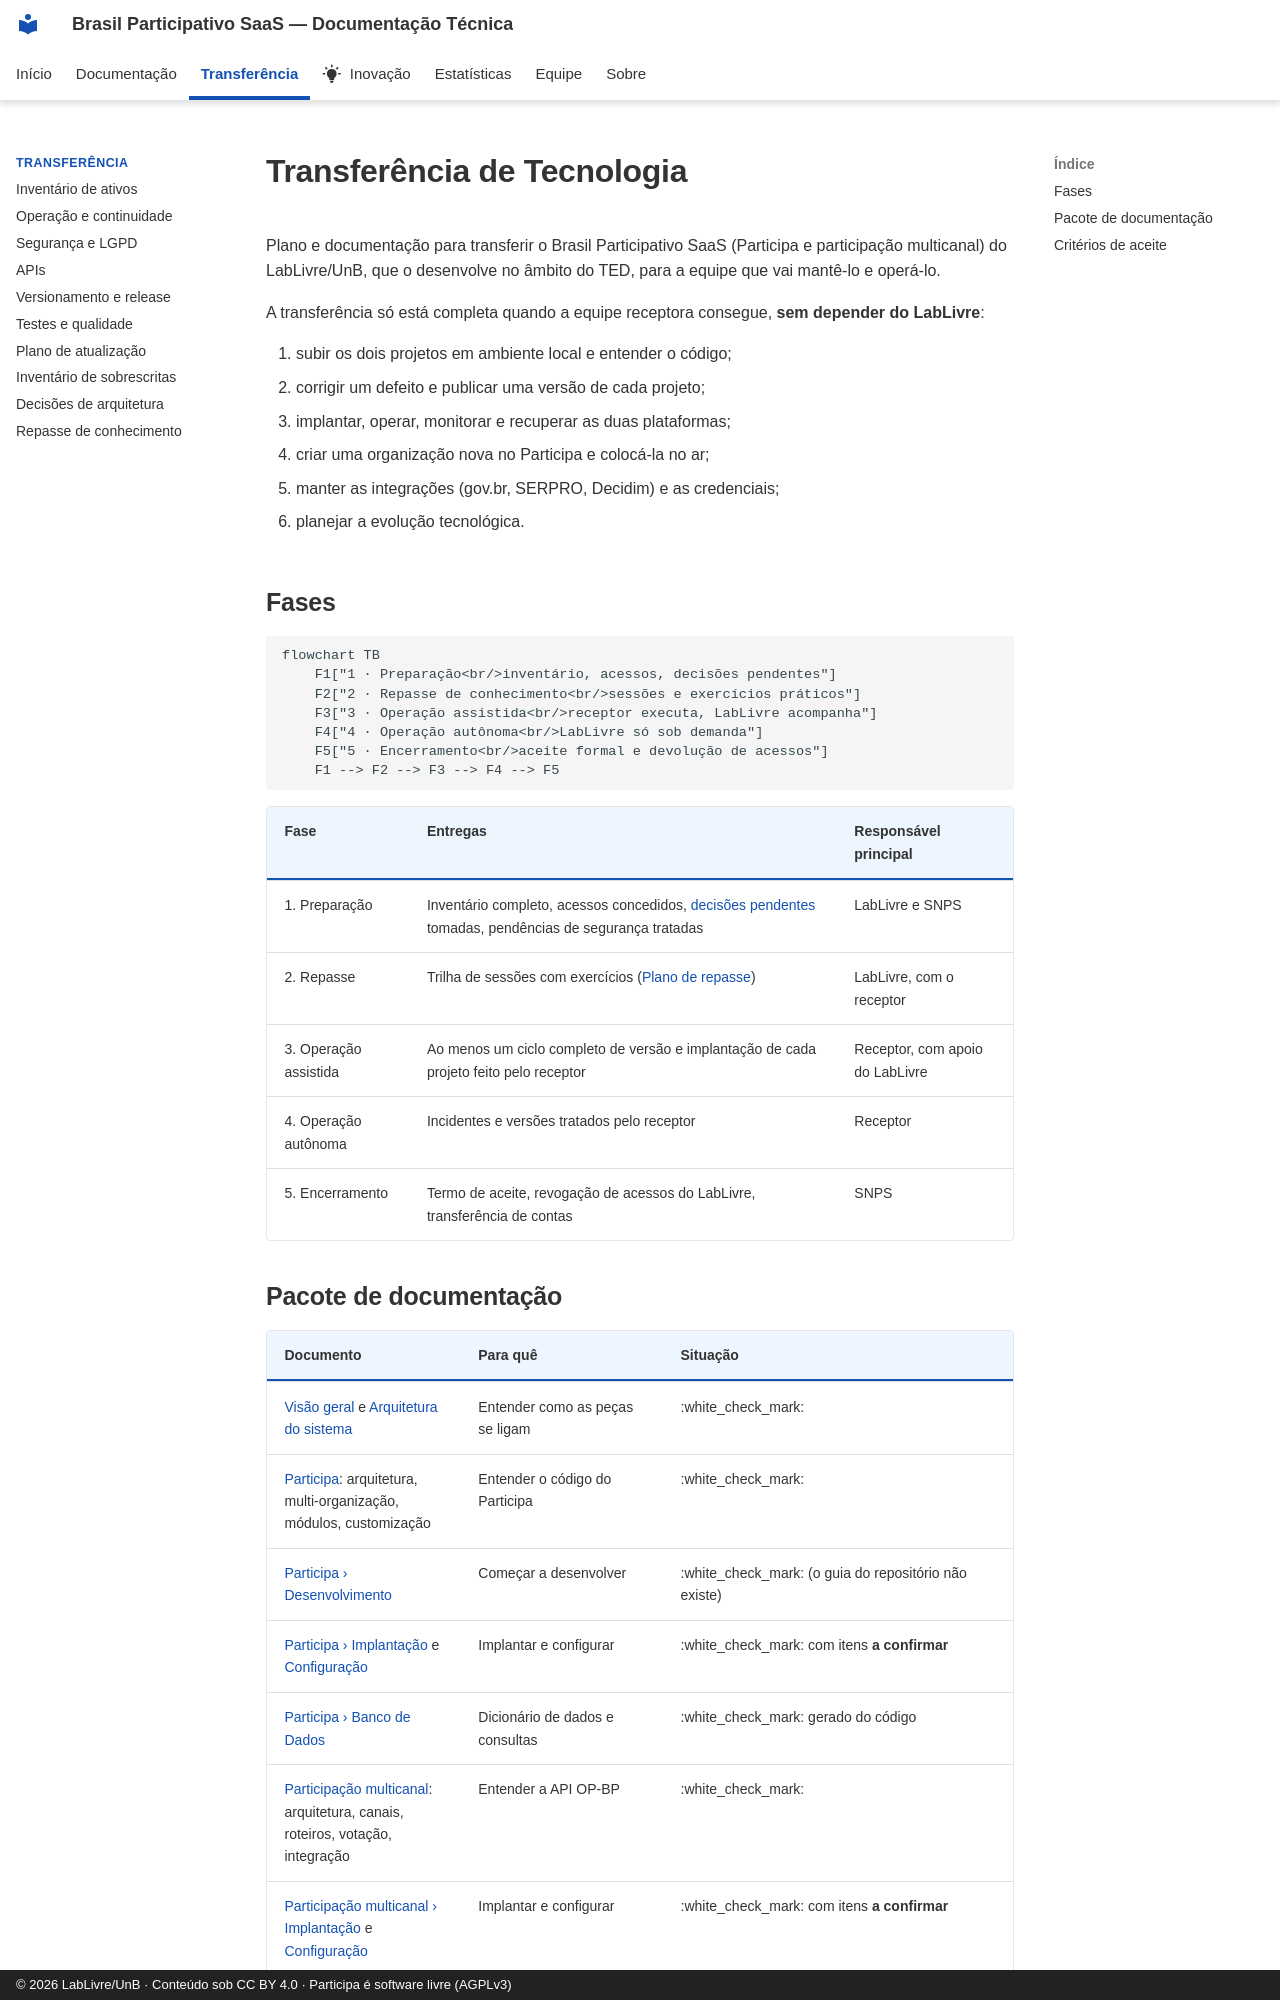

repository: RochaCarla/doc-saas-bp · page: transferencia/index.html · generator: mkdocs · copyright: © 2026 LabLivre/UnB · Conteúdo sob CC BY 4.0 · Participa é software livre (AGPLv3)

# Transferência de Tecnologia

Plano e documentação para transferir o Brasil Participativo SaaS (Participa e participação multicanal) do LabLivre/UnB, que o desenvolve no âmbito do TED, para a equipe que vai mantê-lo e operá-lo.

A transferência só está completa quando a equipe receptora consegue, **sem depender do LabLivre**:

1. subir os dois projetos em ambiente local e entender o código;
2. corrigir um defeito e publicar uma versão de cada projeto;
3. implantar, operar, monitorar e recuperar as duas plataformas;
4. criar uma organização nova no Participa e colocá-la no ar;
5. manter as integrações (gov.br, SERPRO, Decidim) e as credenciais;
6. planejar a evolução tecnológica.

## Fases

```mermaid
flowchart TB
    F1["1 · Preparação<br/>inventário, acessos, decisões pendentes"]
    F2["2 · Repasse de conhecimento<br/>sessões e exercícios práticos"]
    F3["3 · Operação assistida<br/>receptor executa, LabLivre acompanha"]
    F4["4 · Operação autônoma<br/>LabLivre só sob demanda"]
    F5["5 · Encerramento<br/>aceite formal e devolução de acessos"]
    F1 --> F2 --> F3 --> F4 --> F5
```

| Fase | Entregas | Responsável principal |
|------|----------|-----------------------|
| 1. Preparação | Inventário completo, acessos concedidos, [decisões pendentes](decisoes.md#decisoes-pendentes) tomadas, pendências de segurança tratadas | LabLivre e SNPS |
| 2. Repasse | Trilha de sessões com exercícios ([Plano de repasse](repasse.md)) | LabLivre, com o receptor |
| 3. Operação assistida | Ao menos um ciclo completo de versão e implantação de cada projeto feito pelo receptor | Receptor, com apoio do LabLivre |
| 4. Operação autônoma | Incidentes e versões tratados pelo receptor | Receptor |
| 5. Encerramento | Termo de aceite, revogação de acessos do LabLivre, transferência de contas | SNPS |
